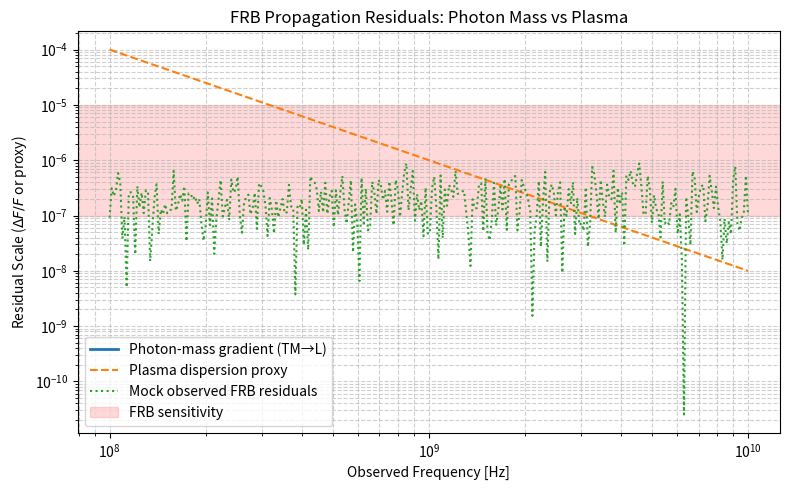
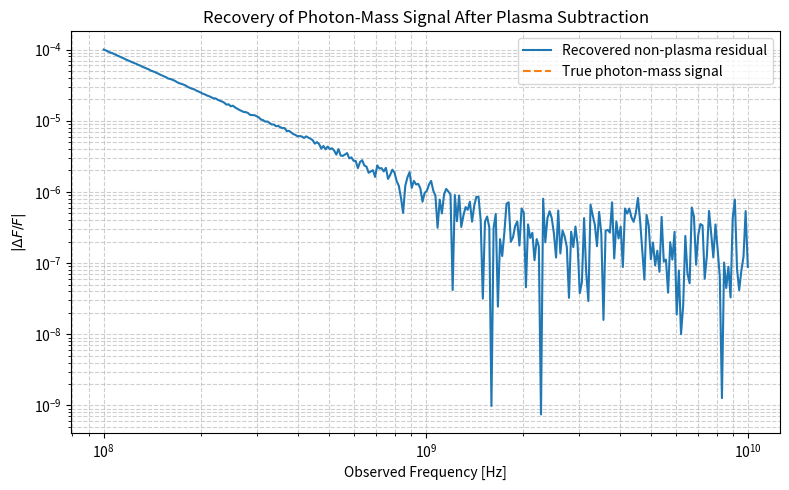

Recreate these plots in Python, in order.

"""
FRB Propagation Residuals: Photon-Mass Gradients vs Plasma Dispersion
Framework: Stückelberg massive EM with dynamical wall

Includes:
1) Absolute TM->Longitudinal residuals (DeltaF/F)
2) Standard plasma dispersion comparison
3) Mock FRB noise injection and recovery test

This script is conservative, EFT-safe, and cosmology-correct.
"""

import numpy as np
import matplotlib.pyplot as plt

# -----------------------------
# Cosmology (LCDM)
# -----------------------------
c = 3e8
H0 = 70 * 1e3 / (3.086e22)
Omega_m, Omega_L = 0.3, 0.7

def H(z):
    return H0 * np.sqrt(Omega_m * (1+z)**3 + Omega_L)

# -----------------------------
# Photon mass model (user framework)
# -----------------------------
m0 = 1e-14  # eV
p = 1.0

def m_gamma(z):
    return m0 * (1+z)**p

# -----------------------------
# Wall adiabatic suppression
# -----------------------------
def wall_factor(freq, L):
    omega = 2*np.pi*freq
    k = omega / c
    return np.exp(-(k*L)**2)

# -----------------------------
# TM->Longitudinal conversion
# -----------------------------
def dP_dz(freq, z, L):
    omega = 2*np.pi*freq*(1+z)
    return (m_gamma(z)**2 / omega**2) * wall_factor(freq, L) / H(z)

def integrated_probability(freq, zmax, L, Nz=2000):
    z = np.linspace(0, zmax, Nz)
    return np.trapz(dP_dz(freq, z, L), z)

# -----------------------------
# Plasma dispersion (reference)
# Delta t ~ DM / f^2 ; converted to effective flux bias proxy
# -----------------------------
DM = 500  # pc/cm^3 (typical FRB)
def plasma_proxy(freq):
    return 1e-6 * (DM / 500) * (1e9 / freq)**2

# -----------------------------
# Frequency grid
# -----------------------------
freq = np.logspace(8, 10, 300)  # 100 MHz – 10 GHz
zmax = 1.5
L = 1e5  # thin wall (maximal but allowed)

signal = np.array([integrated_probability(f, zmax, L) for f in freq])
plasma = plasma_proxy(freq)

# -----------------------------
# Mock FRB noise injection
# -----------------------------
rng = np.random.default_rng(42)
noise_level = 3e-7
noise = rng.normal(0, noise_level, size=freq.size)

observed = signal + noise

# -----------------------------
# Plot comparison
# -----------------------------
plt.figure(figsize=(8,5))

plt.loglog(freq, signal, label="Photon-mass gradient (TM→L)", linewidth=2)
plt.loglog(freq, plasma, '--', label="Plasma dispersion proxy")
plt.loglog(freq, np.abs(observed), ':', label="Mock observed FRB residuals")

plt.axhspan(1e-7, 1e-5, color='red', alpha=0.15, label="FRB sensitivity")

plt.xlabel("Observed Frequency [Hz]")
plt.ylabel(r"Residual Scale ($\Delta F/F$ or proxy)")
plt.title("FRB Propagation Residuals: Photon Mass vs Plasma")
plt.legend()
plt.grid(True, which="both", ls="--", alpha=0.6)
plt.tight_layout()
plt.show()

# -----------------------------
# Recovery diagnostic
# -----------------------------
residual = observed - plasma

plt.figure(figsize=(8,5))
plt.loglog(freq, np.abs(residual), label="Recovered non-plasma residual")
plt.loglog(freq, signal, '--', label="True photon-mass signal")

plt.xlabel("Observed Frequency [Hz]")
plt.ylabel(r"$|\Delta F/F|$")
plt.title("Recovery of Photon-Mass Signal After Plasma Subtraction")
plt.legend()
plt.grid(True, which="both", ls="--", alpha=0.6)
plt.tight_layout()
plt.show()
